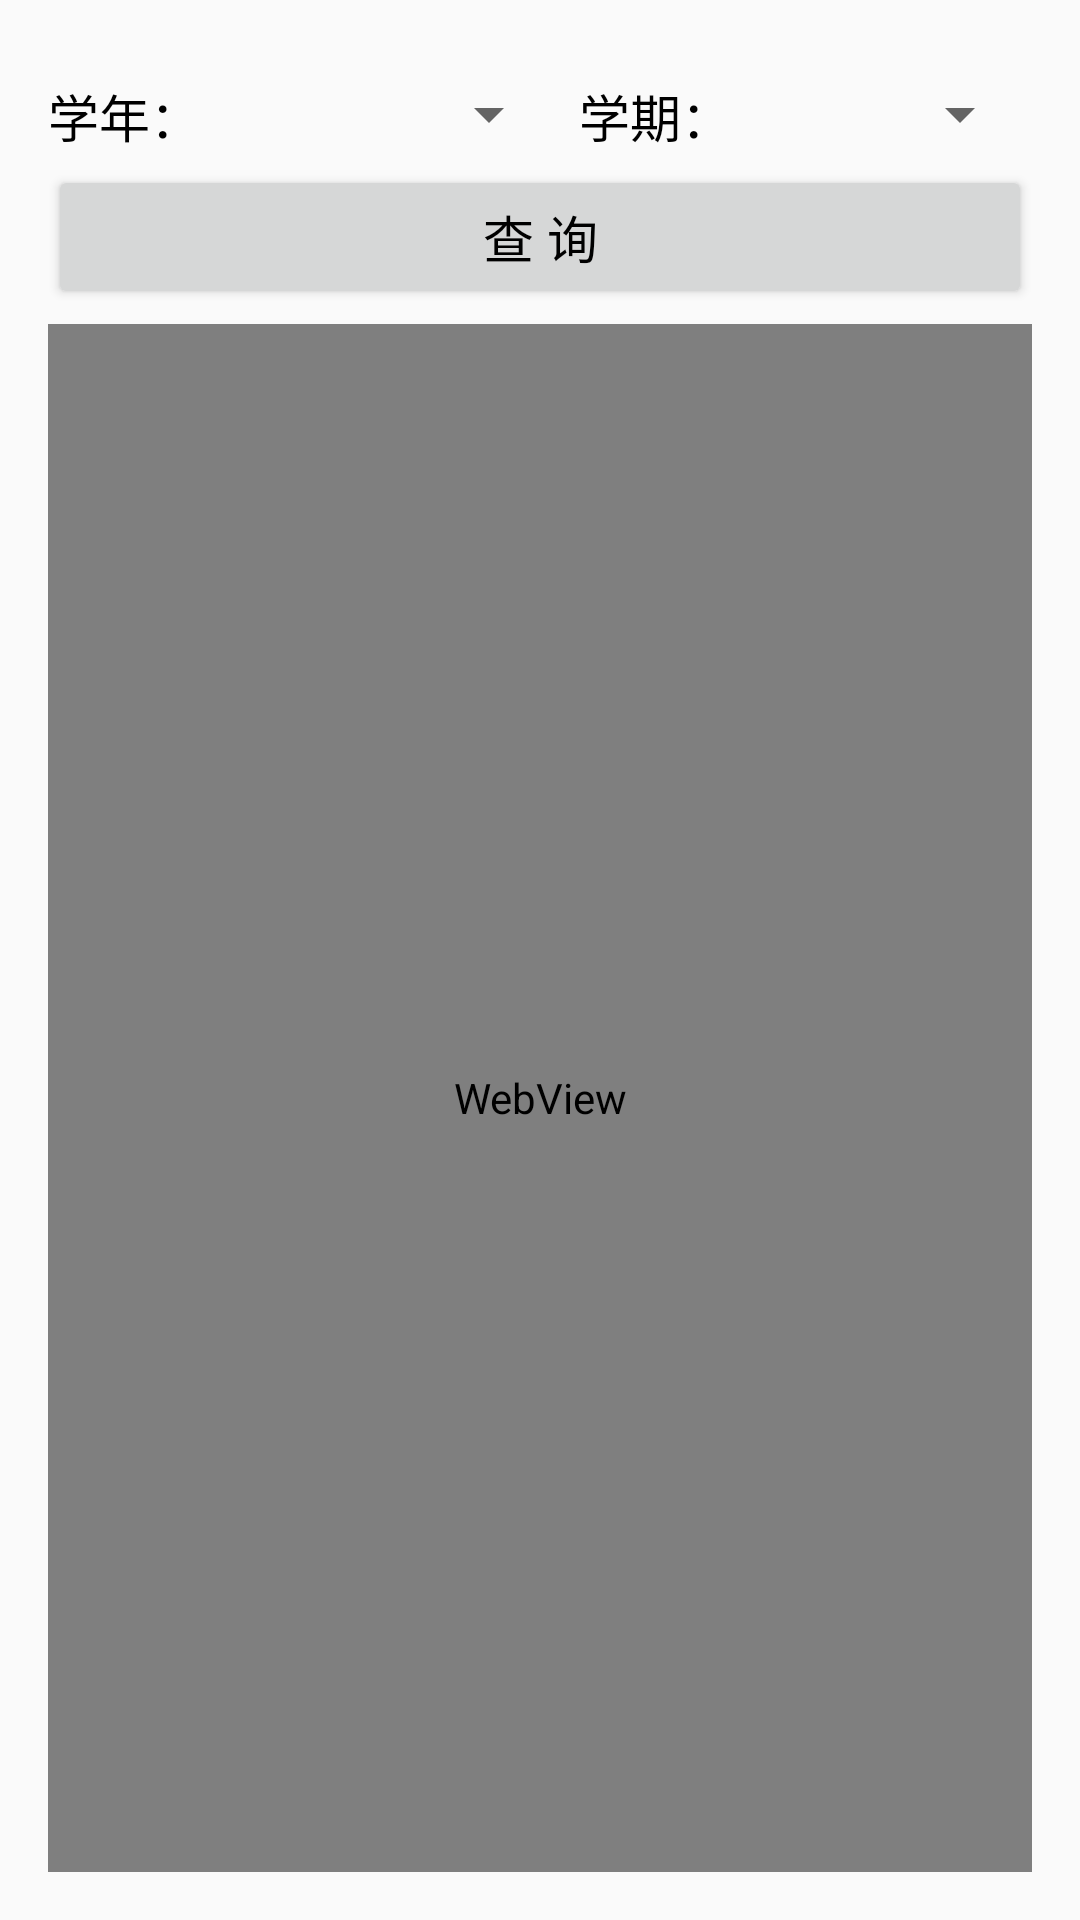

Produce the Android XML layout that renders to this screen, including the resource entries it uses.
<!-- AndroidManifest.xml: activity theme AppTheme.NoActionBar -->
<!-- res/layout/activity_get_score.xml -->
<?xml version="1.0" encoding="utf-8"?>
<RelativeLayout xmlns:android="http://schemas.android.com/apk/res/android"
    xmlns:tools="http://schemas.android.com/tools"
    android:layout_width="match_parent"
    android:layout_height="match_parent"
    android:paddingBottom="@dimen/activity_vertical_margin"
    android:paddingLeft="@dimen/activity_horizontal_margin"
    android:paddingRight="@dimen/activity_horizontal_margin"
    android:paddingTop="@dimen/activity_vertical_margin"
    tools:context="com.example.administrator.testloginscau.activity.GetScoreActivity">
    <Spinner
        android:layout_width="120dp"
        android:layout_height="wrap_content"
        android:id="@+id/spinnerfirst"
        android:layout_alignTop="@+id/textView60"
        android:layout_toRightOf="@+id/textView60"
        android:layout_toEndOf="@+id/textView60" />

    <Spinner
        android:layout_width="100dp"
        android:layout_height="wrap_content"
        android:id="@+id/spinnersecond"
        android:layout_alignTop="@+id/textView61"
        android:layout_alignParentRight="true"
        android:layout_alignParentEnd="true"
        />

    <TextView
        android:layout_width="wrap_content"
        android:layout_height="wrap_content"
        android:text="学年："
        android:textSize="17sp"
        android:id="@+id/textView60"
        android:textColor="@color/black"
        android:layout_alignParentTop="true"
        android:layout_alignParentLeft="true"
        android:layout_alignParentStart="true"
        android:layout_marginTop="10dp" />

    <TextView
        android:layout_width="wrap_content"
        android:layout_height="wrap_content"
        android:text="学期："
        android:textSize="17sp"
        android:textColor="@color/black"
        android:id="@+id/textView61"
        android:layout_alignTop="@+id/spinnerfirst"
        android:layout_toLeftOf="@+id/spinnersecond"
        android:layout_toStartOf="@+id/spinnersecond" />


    <LinearLayout
        android:orientation="horizontal"
        android:layout_width="match_parent"
        android:layout_height="wrap_content"
        android:layout_below="@+id/spinnersecond"
        android:layout_alignRight="@+id/spinnersecond"
        android:layout_alignEnd="@+id/spinnersecond"
        android:id="@+id/linearLayout3">

        <Button
            android:layout_width="wrap_content"
            android:layout_height="wrap_content"
            android:layout_weight="1"
            android:text="查 询"
            android:textSize="17sp"
            android:textColor="@color/black"
            android:layout_marginTop="5dp"
            android:id="@+id/commit" />
    </LinearLayout>

    <WebView
        android:layout_width="match_parent"
        android:layout_height="match_parent"
        android:id="@+id/webView"
        android:layout_alignParentLeft="true"
        android:layout_alignParentStart="true"
        android:layout_below="@+id/linearLayout3"
        android:layout_marginTop="5dp" />

</RelativeLayout>
<!-- resources referenced by this layout -->
<resources>
  <color name="black">#ff000000</color>
  <dimen name="activity_horizontal_margin">16dp</dimen>
  <dimen name="activity_vertical_margin">16dp</dimen>
  <style name="AppTheme.NoActionBar">
          <item name="windowActionBar">false</item>
          <item name="windowNoTitle">true</item>
      </style>
</resources>
